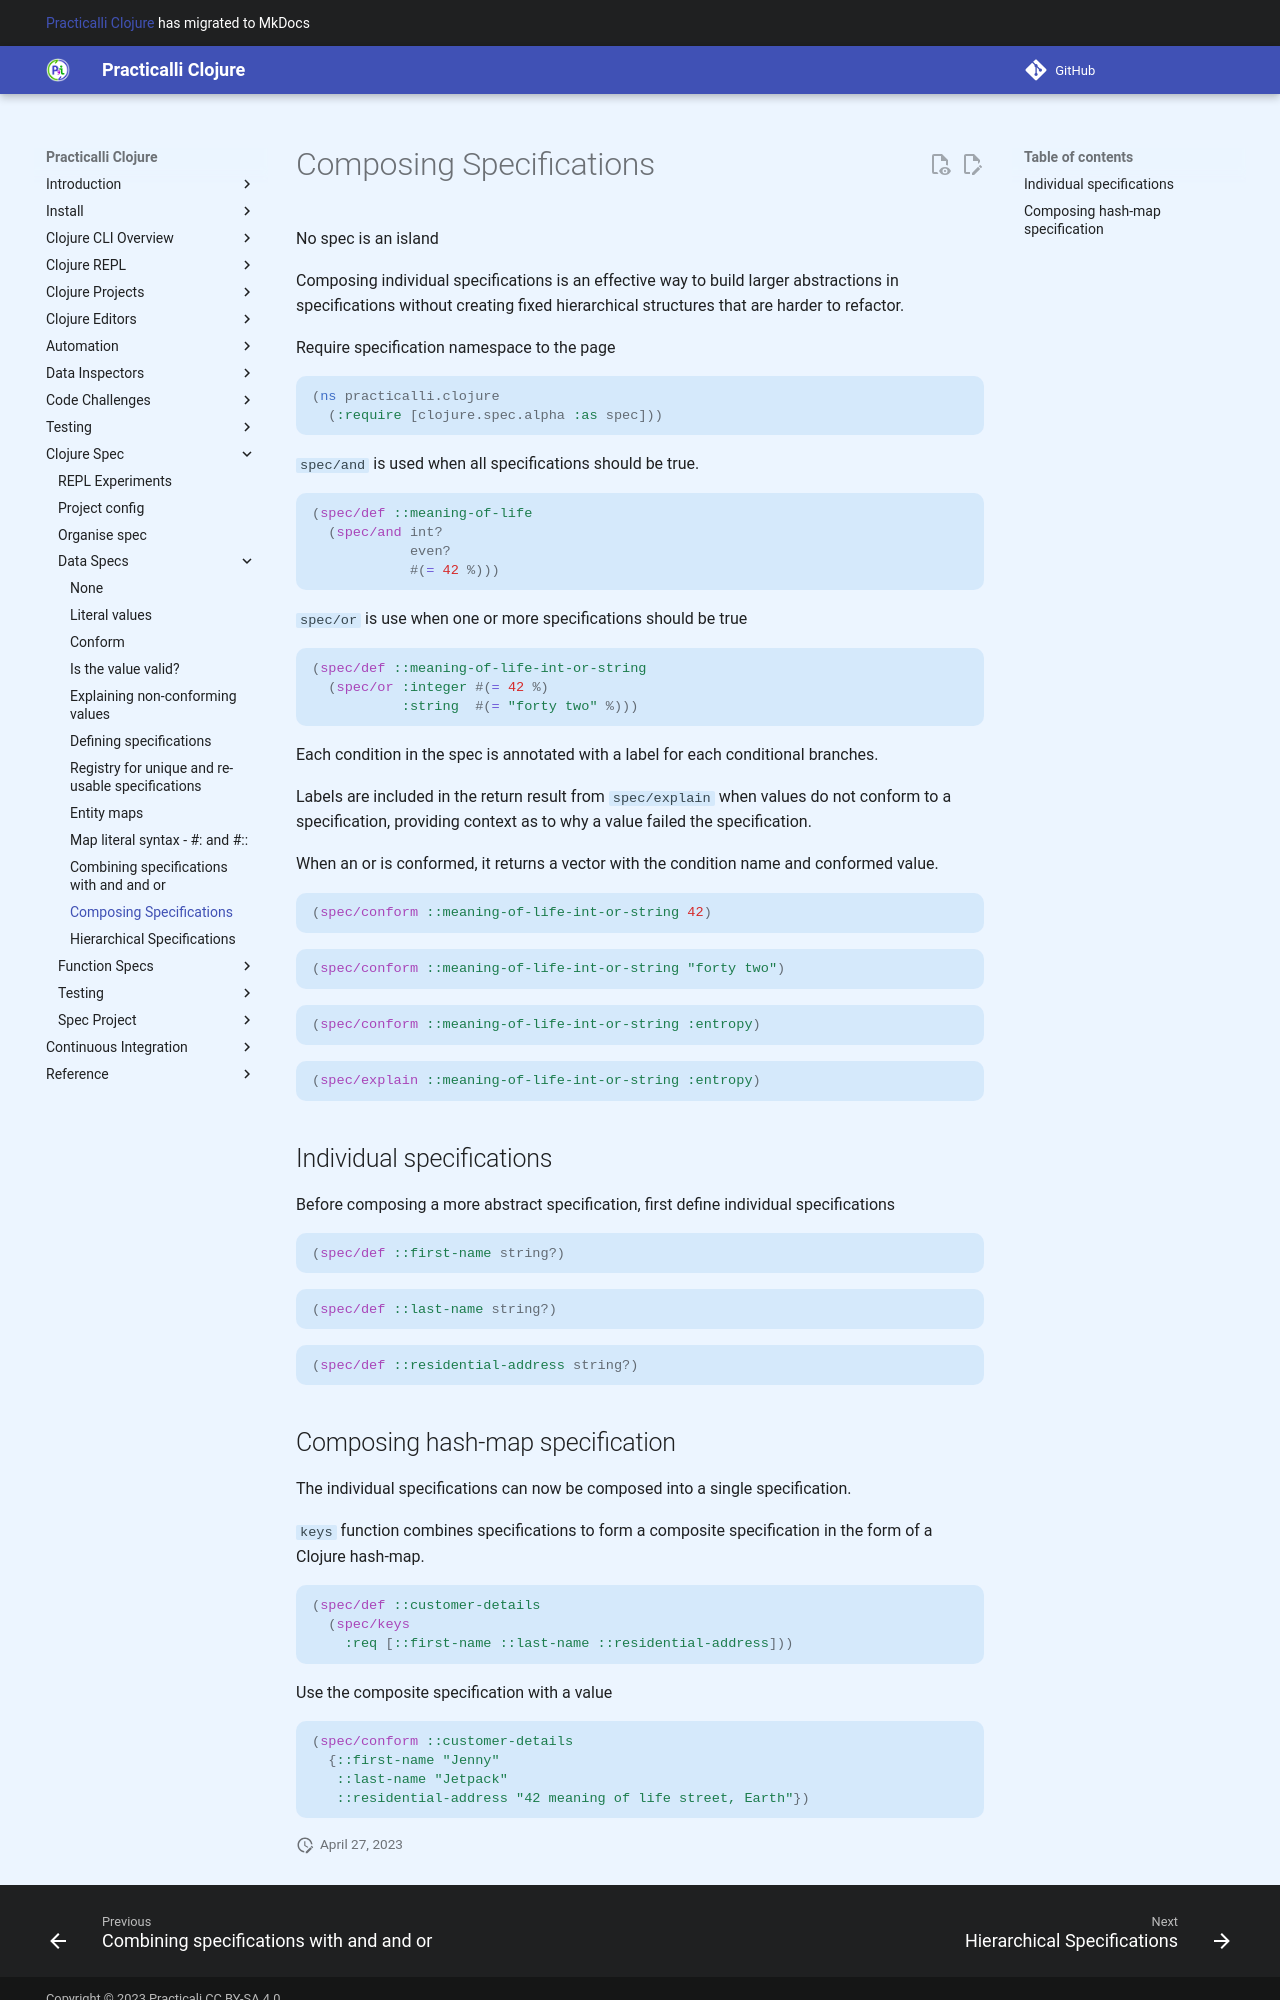

repository: practicalli/clojure · page: clojure-spec/data/composite-specifications/index.html · generator: mkdocs

# Composing Specifications

No spec is an island

Composing individual specifications is an effective way to build larger abstractions in specifications without creating fixed hierarchical structures that are harder to refactor.

Require specification namespace to the page

```clojure
(ns practicalli.clojure
  (:require [clojure.spec.alpha :as spec]))
```


`spec/and` is used when all specifications should be true.

```clojure
(spec/def ::meaning-of-life
  (spec/and int?
            even?
            #(= 42 %)))
```

`spec/or` is use when one or more specifications should be true

```clojure
(spec/def ::meaning-of-life-int-or-string
  (spec/or :integer #(= 42 %)
           :string  #(= "forty two" %)))
```

Each condition in the spec is annotated with a label for each conditional branches.

Labels are included in the return result from `spec/explain` when values do not conform to a specification, providing context as to why a value failed the specification.

When an or is conformed, it returns a vector with the condition name and conformed value.


```clojure
(spec/conform ::meaning-of-life-int-or-string 42)
```

```clojure
(spec/conform ::meaning-of-life-int-or-string "forty two")
```


```clojure
(spec/conform ::meaning-of-life-int-or-string :entropy)
```


```clojure
(spec/explain ::meaning-of-life-int-or-string :entropy)
```


## Individual specifications

Before composing a more abstract specification, first define individual specifications

```clojure
(spec/def ::first-name string?)
```

```clojure
(spec/def ::last-name string?)
```

```clojure
(spec/def ::residential-address string?)
```
